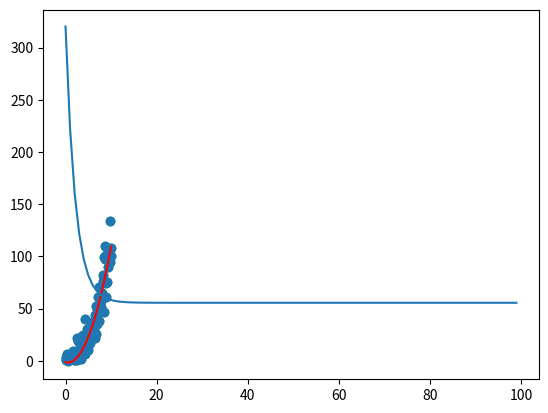

This chart was generated by the following Python code:
#!/usr/bin/env python3
# -*- coding: utf-8 -*-
"""

@author: Nossaiba
"""

import numpy as np
import matplotlib.pyplot as plt
np.random.seed(0) 

## datasets 
m = 100 
x = np.linspace(0, 10, m).reshape((m, 1))
y = x +np.random.randn(m, 1)
y=y**2
#Affichage
plt.scatter(x, y,label='Data',c='g') 
## Variables 
x2=x**2
X = np.hstack((x2, x, np.ones(x.shape)))
theta = np.random.randn(3, 1)

#le modèle
def modele(X, theta):
    return X.dot(theta)

#l'erreur
def err_function(X, y, theta):
    m = len(y)
    return 1/(2*m) * np.sum((modele(X, theta) - y)**2)

#gradient
def grad(X, y, theta):
    m = len(y)
    return 1/m * X.T.dot(modele(X, theta) - y)

#desente du gradient 
def gradient_descent(X, y, theta, alpha, n_iterations):
    err_history = np.zeros(n_iterations) 
     
    for i in range(0, n_iterations):
        theta = theta - alpha * grad(X, y, theta) 
        err_history[i] = err_function(X, y, theta)         
    return theta, err_history

n_iterations = 100
alpha = 0.0001
 
theta_optimal, err_history = gradient_descent(X, y, theta, alpha, n_iterations)

# La prédiction
predictions = modele(X, theta_optimal)

# Affiche des résultats 
plt.scatter(x, y)
plt.plot(x, predictions, c='r')
plt.show()
plt.plot(range(n_iterations), err_history)
plt.show()